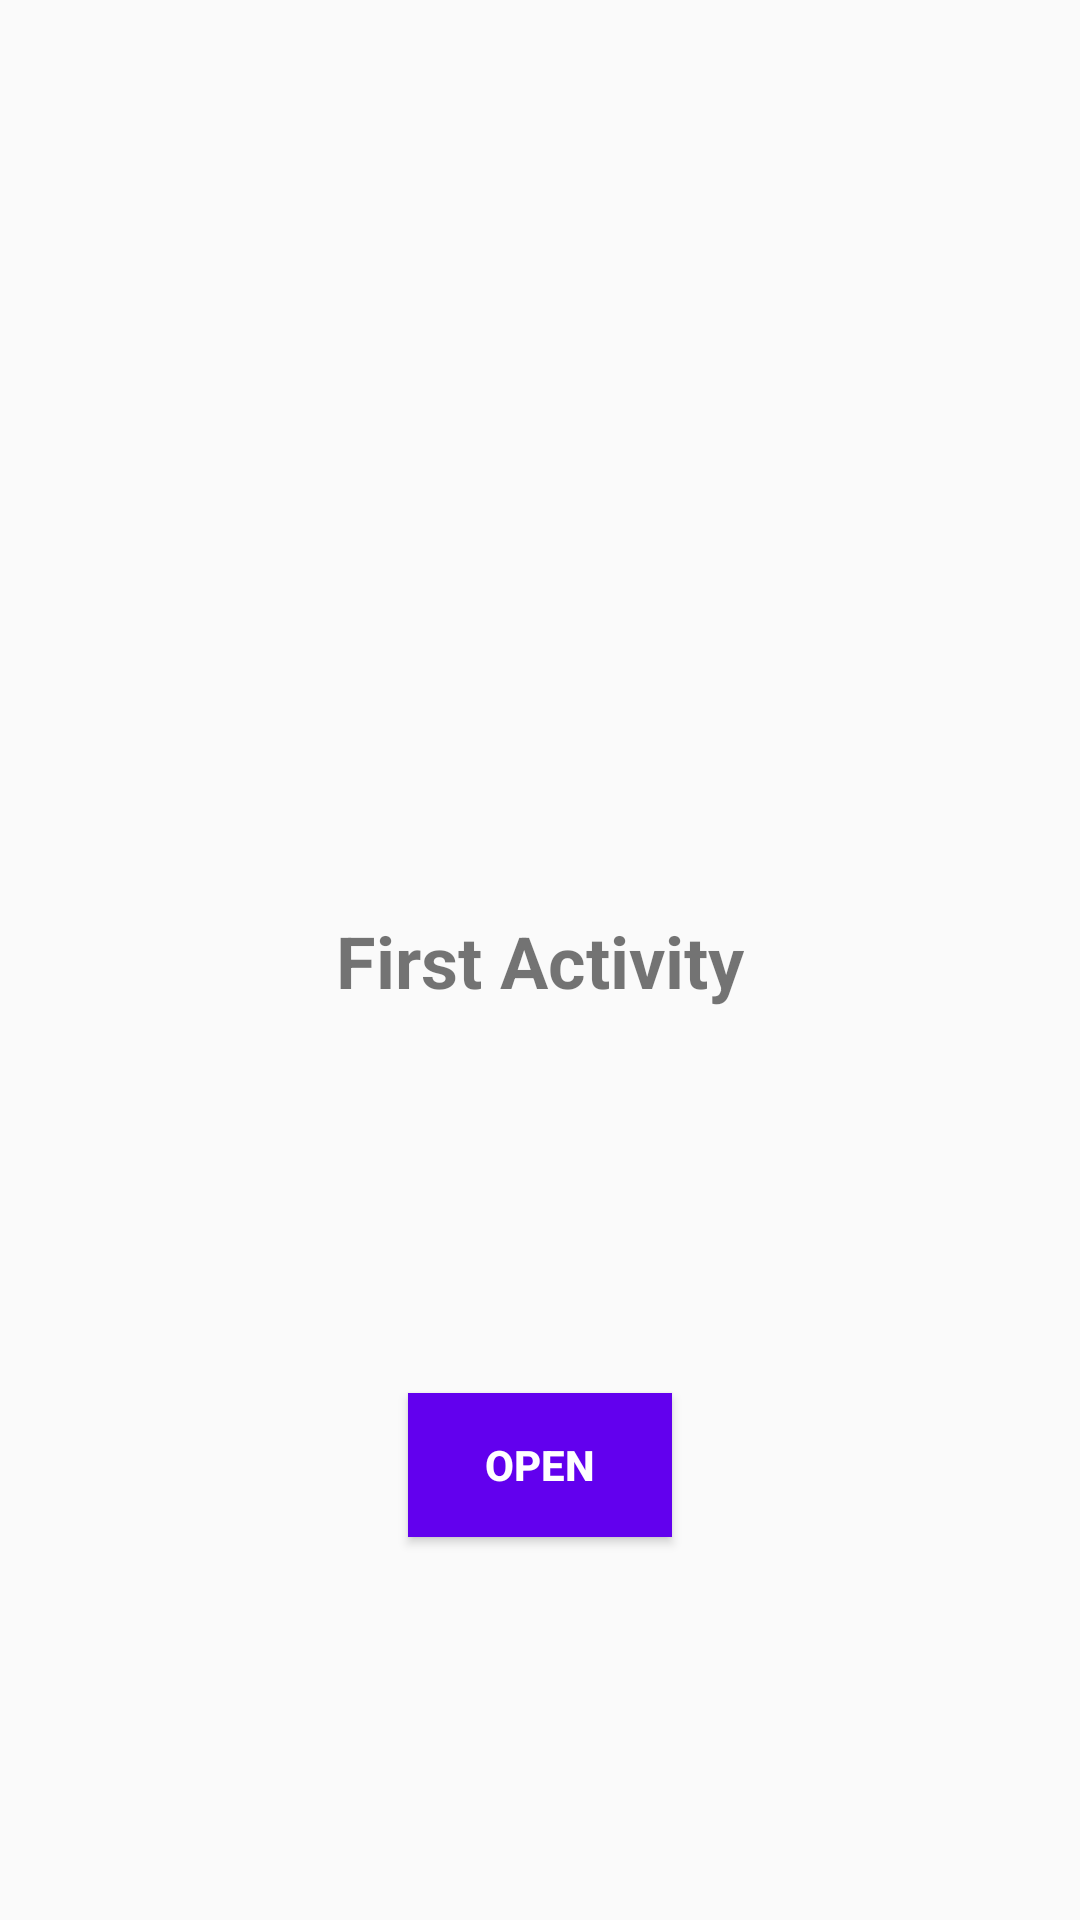

Produce the Android XML layout that renders to this screen, including the resource entries it uses.
<!-- AndroidManifest.xml: application theme AppTheme -->
<!-- res/layout/activity_main.xml -->
<?xml version="1.0" encoding="utf-8"?>
<android.support.constraint.ConstraintLayout xmlns:android="http://schemas.android.com/apk/res/android"
    xmlns:app="http://schemas.android.com/apk/res-auto"
    xmlns:tools="http://schemas.android.com/tools"
    android:layout_width="match_parent"
    android:layout_height="match_parent"
    tools:context=".MainActivity">

    <TextView
        android:id="@+id/textView2"
        android:layout_width="wrap_content"
        android:layout_height="wrap_content"
        android:text="@string/first_activity"
        android:textSize="24sp"
        android:textStyle="bold"
        app:layout_constraintBottom_toBottomOf="parent"
        app:layout_constraintLeft_toLeftOf="parent"
        app:layout_constraintRight_toRightOf="parent"
        app:layout_constraintTop_toTopOf="parent" />

    <Button
        android:id="@+id/button"
        android:layout_width="wrap_content"
        android:layout_height="wrap_content"
        android:layout_marginTop="8dp"
        android:layout_marginBottom="8dp"
        android:background="@color/colorPrimary"
        android:text="@string/open"
        android:textStyle="bold"
        android:textColor="@android:color/white"
        app:layout_constraintBottom_toBottomOf="parent"
        app:layout_constraintEnd_toEndOf="@+id/textView2"
        app:layout_constraintStart_toStartOf="@+id/textView2"
        app:layout_constraintTop_toBottomOf="@+id/textView2" />

</android.support.constraint.ConstraintLayout>
<!-- resources referenced by this layout -->
<resources>
  <string name="first_activity">First Activity</string>
  <string name="open">Open</string>
  <style name="AppTheme" parent="Theme.AppCompat.Light.DarkActionBar">
          
          <item name="colorPrimary">@color/colorPrimary</item>
          <item name="colorPrimaryDark">@color/colorPrimaryDark</item>
          <item name="colorAccent">@color/colorAccent</item>
      </style>
  <!-- not gathered from this repository: default colours our renderer supplied (Android Studio template values) -->
  <color name="colorPrimary">#FF6200EE</color>
  <color name="colorPrimaryDark">#FF3700B3</color>
  <color name="colorAccent">#FF03DAC5</color>
</resources>
